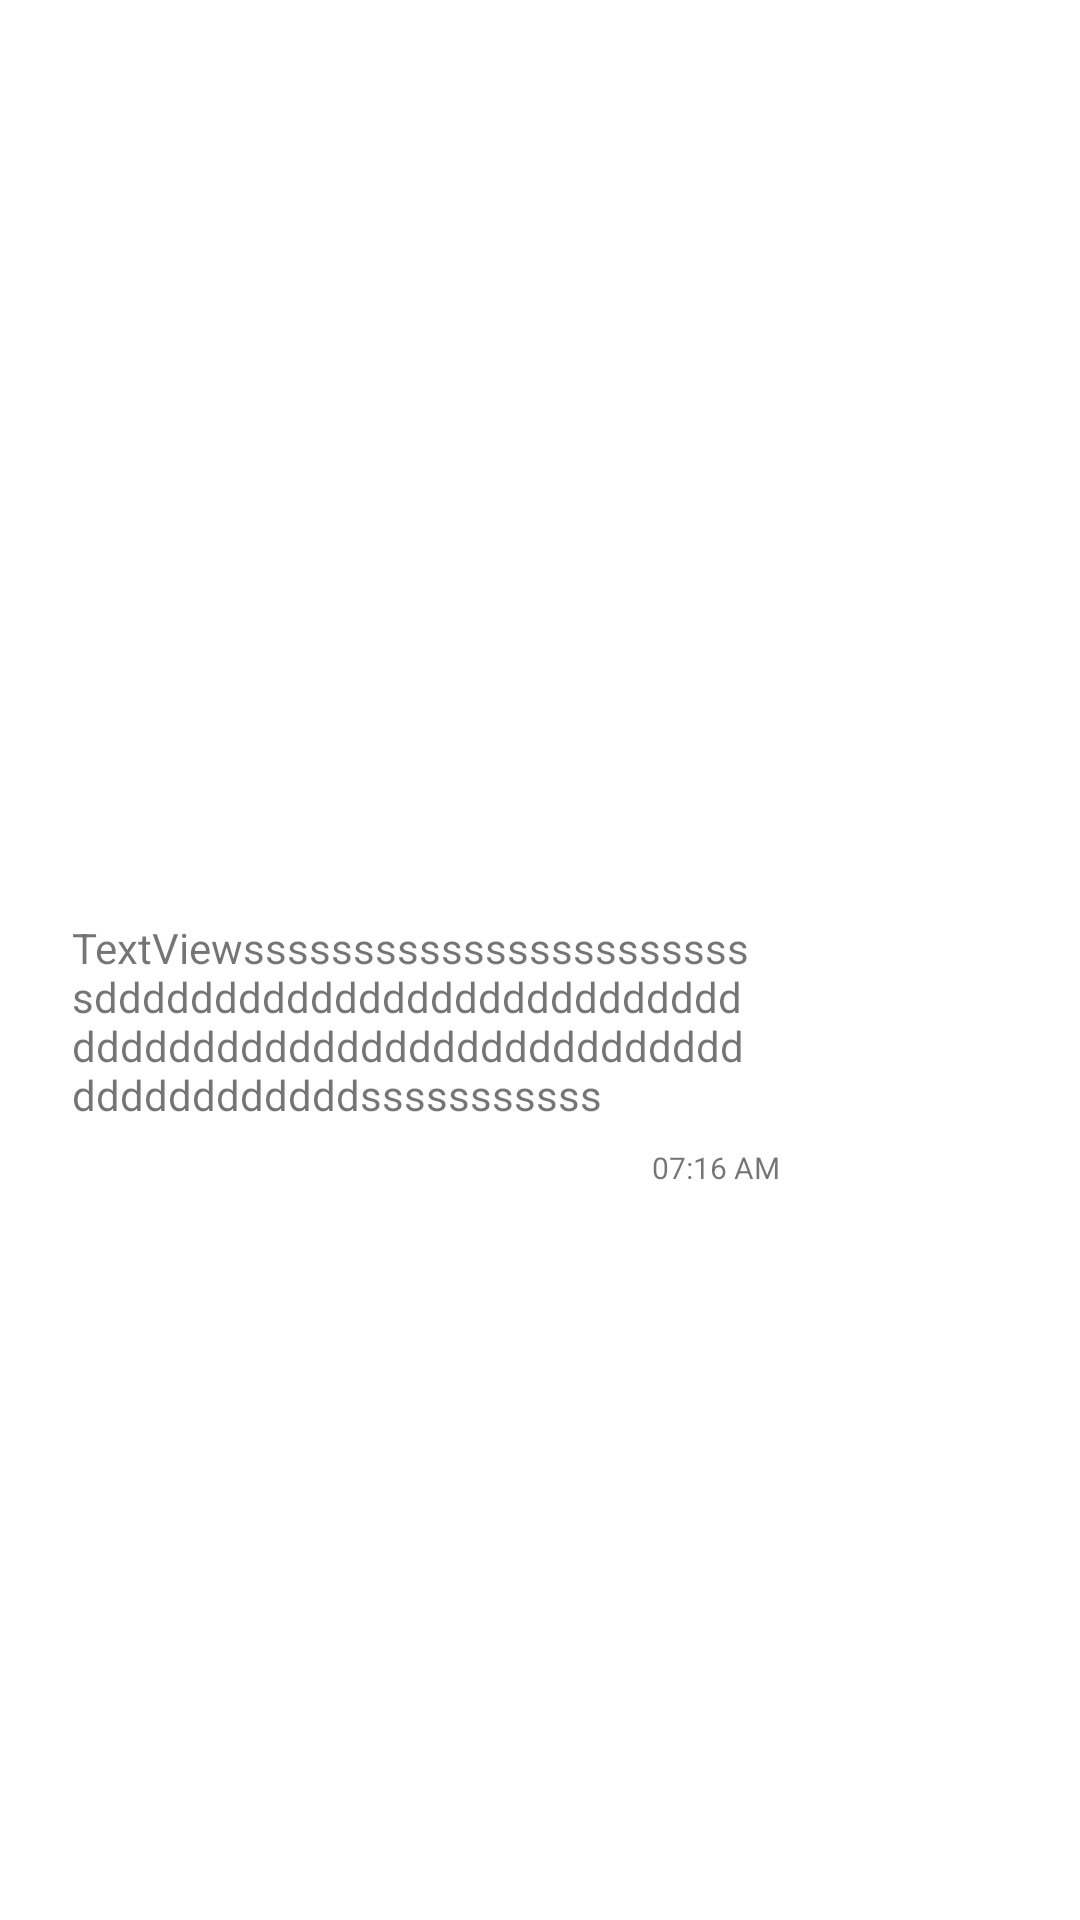

Write the Android layout XML for this screen, with the resource values it uses.
<!-- AndroidManifest.xml: application theme Theme.MessagingApp -->
<!-- res/layout/sample_receiver.xml -->
<?xml version="1.0" encoding="utf-8"?>
<androidx.constraintlayout.widget.ConstraintLayout xmlns:android="http://schemas.android.com/apk/res/android"
    xmlns:app="http://schemas.android.com/apk/res-auto"
    xmlns:tools="http://schemas.android.com/tools"
    android:layout_width="wrap_content"
    android:layout_height="wrap_content"
    android:layout_marginLeft="5dp"
    android:layout_marginTop="8dp"
    android:background="@drawable/bg_receiver"
    android:maxWidth="270dp"
    android:maxHeight="400dp"
    android:minWidth="50dp"
    android:minHeight="30dp">


    <TextView
        android:id="@+id/receiver_time"
        android:layout_width="wrap_content"
        android:layout_height="wrap_content"
        android:layout_marginBottom="4dp"
        android:text="07:16 AM"
        android:textSize="10sp"
        app:layout_constraintBottom_toBottomOf="parent"
        app:layout_constraintEnd_toStartOf="@+id/guideline4" />

    <TextView
        android:id="@+id/receiverText"
        android:layout_width="wrap_content"
        android:layout_height="wrap_content"
        android:layout_margin="8dp"
        android:layout_marginStart="8dp"
        android:layout_marginLeft="8dp"
        android:inputType="textMultiLine"
        android:maxWidth="230dp"
        android:minWidth="50dp"
        android:text="TextViewssssssssssssssssssssssssdddddddddddddddddddddddddddddddddddddddddddddddddddddddddddddddddddsssssssssss"
        app:layout_constraintBottom_toTopOf="@+id/receiver_time"
        app:layout_constraintEnd_toStartOf="@+id/guideline4"
        app:layout_constraintHorizontal_bias="0.0"
        app:layout_constraintStart_toStartOf="@+id/guideline2"
        app:layout_constraintTop_toTopOf="parent"
        app:layout_constraintVertical_bias="1.0" />

    <androidx.constraintlayout.widget.Guideline
        android:id="@+id/guideline2"
        android:layout_width="wrap_content"
        android:layout_height="wrap_content"
        android:orientation="vertical"
        app:layout_constraintGuide_begin="16dp" />

    <androidx.constraintlayout.widget.Guideline
        android:id="@+id/guideline4"
        android:layout_width="wrap_content"
        android:layout_height="wrap_content"
        android:orientation="vertical"
        app:layout_constraintGuide_end="10dp" />
</androidx.constraintlayout.widget.ConstraintLayout>
<!-- resources referenced by this layout -->
<resources>
  <!-- drawable bg_receiver (drawable) -->
  <?xml version="1.0" encoding="utf-8"?>
  <layer-list xmlns:android="http://schemas.android.com/apk/res/android">
      <item>
          <rotate
              android:fromDegrees="-45"
              android:pivotX="0%"
              android:pivotY="0%"
              android:toDegrees="0" >
              <shape android:shape="rectangle" >
                  <solid android:color="@color/white" />
              </shape>
          </rotate>
      </item>
      <item android:left="10dp">
          <shape android:shape="rectangle" >
              <solid android:color="@color/white" />
              <corners android:radius="10dp" />
          </shape>
      </item>
  </layer-list>
  <style name="Theme.MessagingApp" parent="Theme.MaterialComponents.DayNight.DarkActionBar">
          
          <item name="colorPrimary">@color/colorPrimary</item>
          <item name="colorPrimaryVariant">@color/colorPrimaryDark</item>
          <item name="colorOnPrimary">@color/white</item>
          
          <item name="colorSecondary">@color/teal_200</item>
          <item name="colorSecondaryVariant">@color/teal_700</item>
          <item name="colorOnSecondary">@color/black</item>
          
          <item name="android:statusBarColor" tools:targetApi="l">?attr/colorPrimaryVariant</item>
          
      </style>
  <color name="white">#FFFFFFFF</color>
  <color name="colorPrimary">#0b6156</color>
  <color name="colorPrimaryDark">#095049</color>
  <color name="teal_200">#FF03DAC5</color>
  <color name="teal_700">#FF018786</color>
  <color name="black">#FF000000</color>
</resources>
